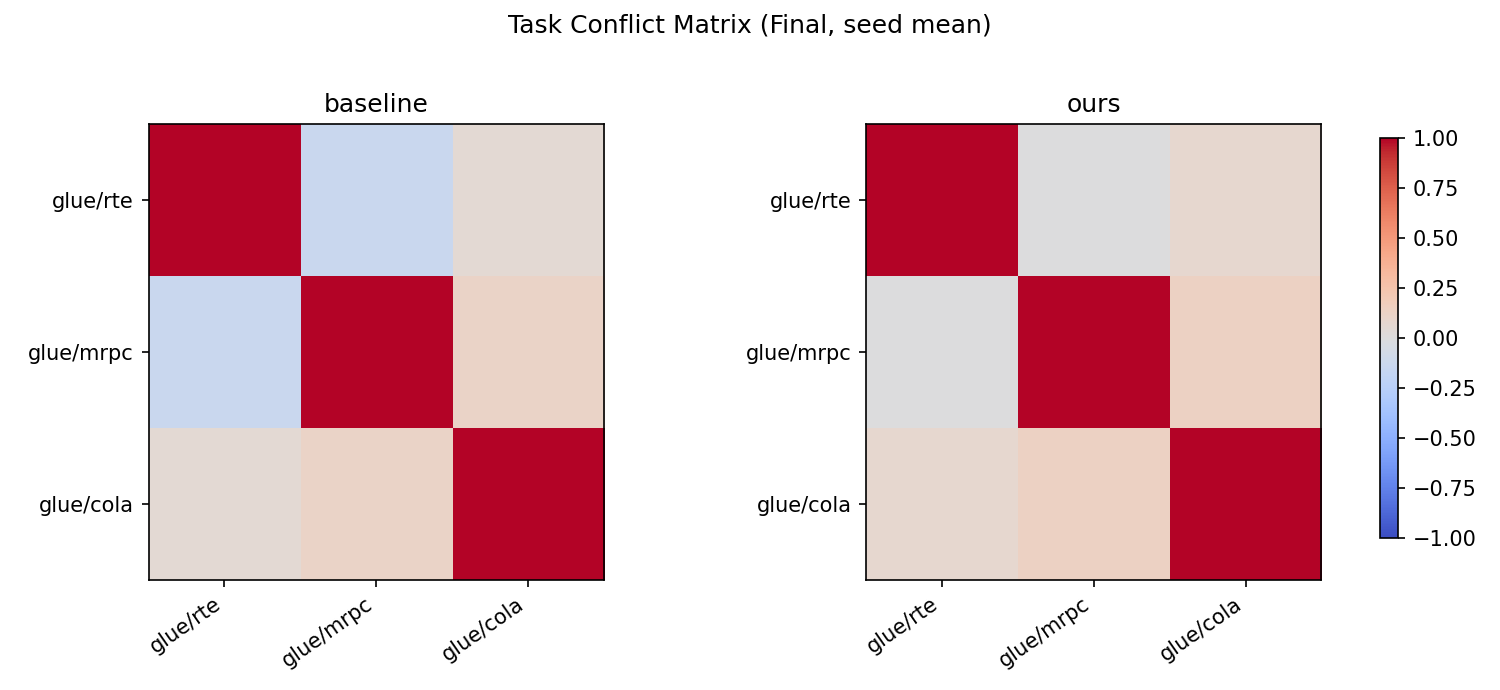

Values plotted in this chart, from the file beside it:
method, row, col, value
baseline, glue/rte, glue/rte, 1.0
baseline, glue/rte, glue/mrpc, -0.1361
baseline, glue/rte, glue/cola, 0.05102
baseline, glue/mrpc, glue/rte, -0.1361
baseline, glue/mrpc, glue/mrpc, 1.0
baseline, glue/mrpc, glue/cola, 0.1164
baseline, glue/cola, glue/rte, 0.05102
baseline, glue/cola, glue/mrpc, 0.1164
baseline, glue/cola, glue/cola, 1.0
ours, glue/rte, glue/rte, 1.0
ours, glue/rte, glue/mrpc, -0.007443
ours, glue/rte, glue/cola, 0.07181
ours, glue/mrpc, glue/rte, -0.007443
ours, glue/mrpc, glue/mrpc, 1.0
ours, glue/mrpc, glue/cola, 0.1341
ours, glue/cola, glue/rte, 0.07181
ours, glue/cola, glue/mrpc, 0.1341
ours, glue/cola, glue/cola, 1.0
